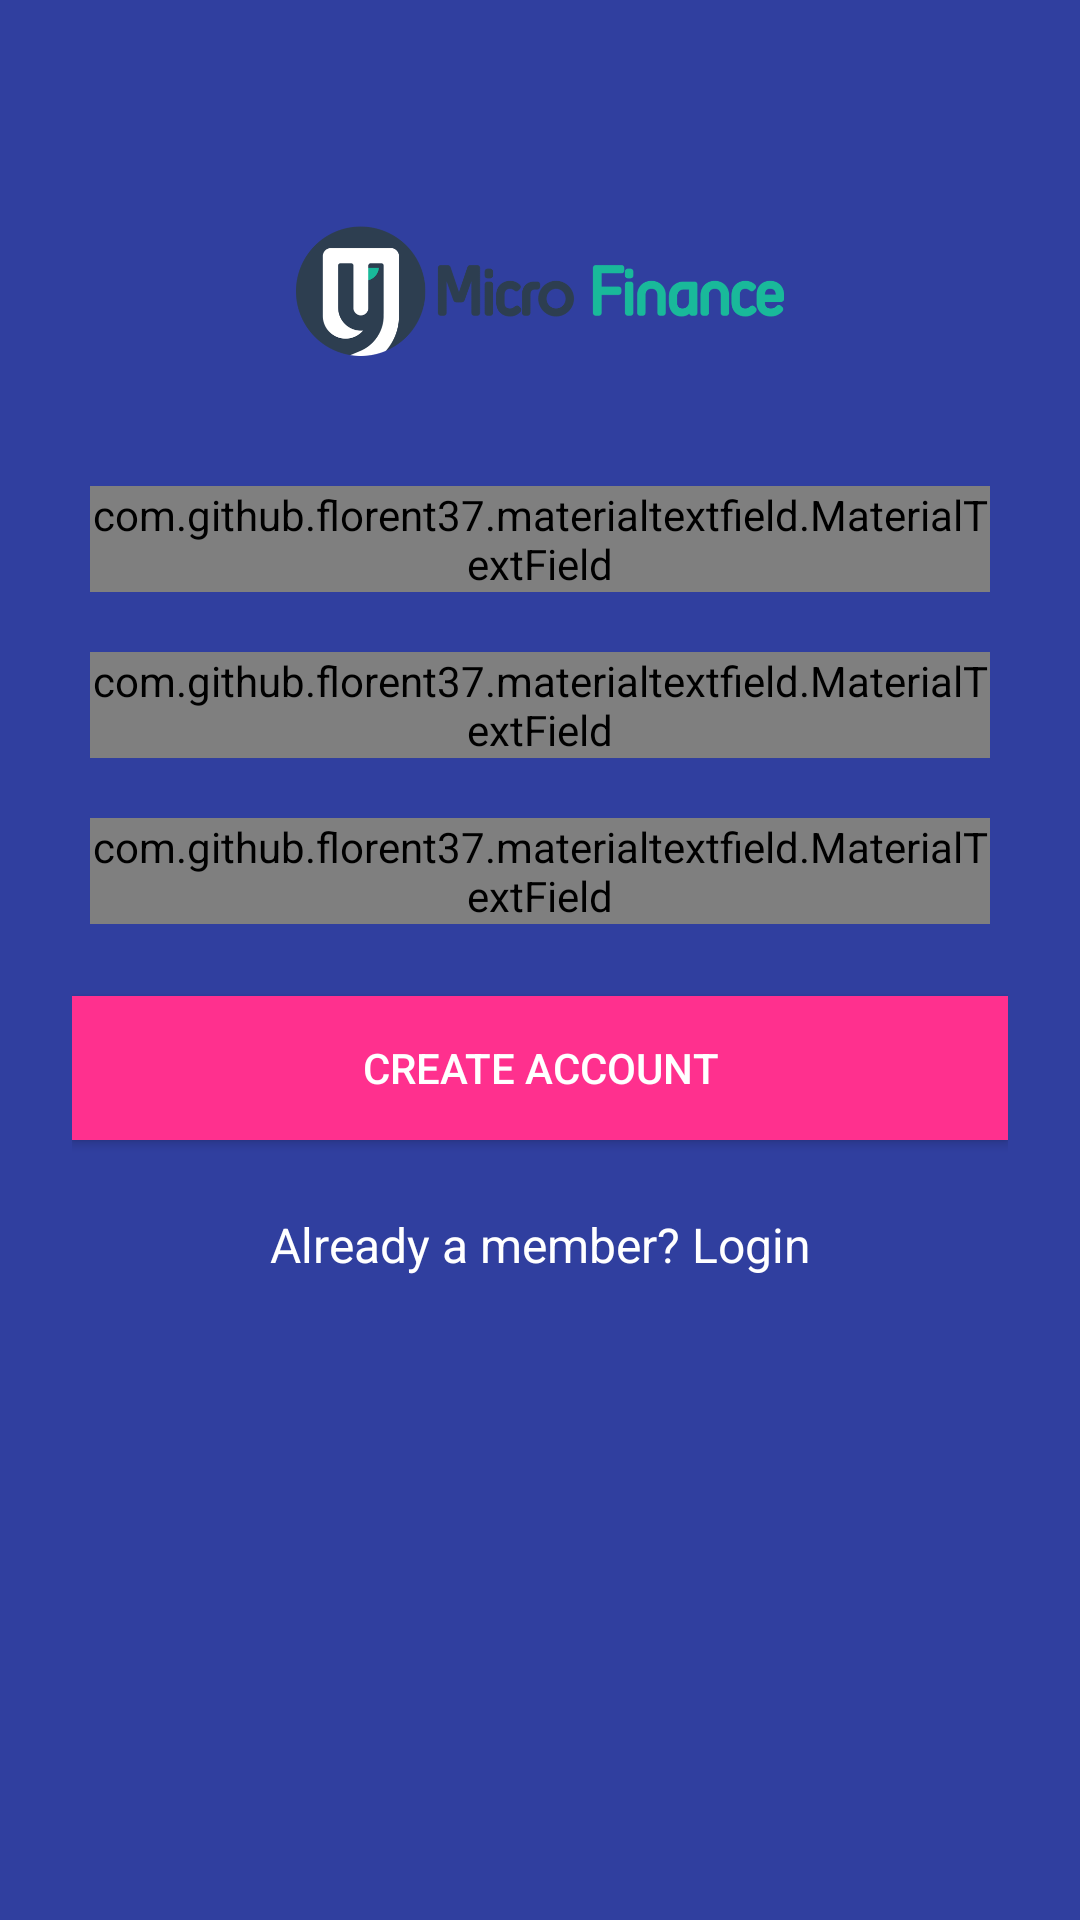

Reconstruct the res/layout file that produces this screen, plus the resources it refers to.
<!-- AndroidManifest.xml: application theme AppTheme -->
<!-- res/layout/activity_register.xml -->
<?xml version="1.0" encoding="utf-8"?>

<ScrollView
    xmlns:android="http://schemas.android.com/apk/res/android"
    xmlns:app="http://schemas.android.com/apk/res-auto"
    xmlns:tools="http://schemas.android.com/tools"
    android:layout_width="fill_parent"
    android:layout_height="fill_parent"
    android:background="@color/colorPrimaryDark"
    android:fitsSystemWindows="true">

    <LinearLayout
        android:orientation="vertical"
        android:layout_width="match_parent"
        android:layout_height="wrap_content"
        android:paddingTop="56dp"
        android:paddingLeft="24dp"
        android:paddingRight="24dp">

        <ImageView android:src="@drawable/microfinance_logo"
            android:layout_width="match_parent"
            android:layout_height="82dp"
            android:layout_marginBottom="24dp"
            android:layout_gravity="center_horizontal" />

        
        <com.github.florent37.materialtextfield.MaterialTextField
            android:layout_width="300dp"
            android:layout_height="wrap_content"
            android:layout_alignParentTop="true"
            android:layout_centerHorizontal="true"
            android:layout_gravity="center_horizontal"
            android:layout_marginTop="0dp"
            android:layout_below="@+id/icon"
            app:mtf_cardCollapsedHeight="4dp"
            app:mtf_hasFocus="false"
            app:mtf_image="@drawable/user"
            app:mtf_openKeyboardOnFocus="true">


            <EditText
                android:id="@+id/email"
                android:layout_width="match_parent"
                android:layout_height="wrap_content"
                android:hint="Username"
                android:maxLines="1"
                android:textColor="@android:color/black"
                android:textColorHint="@android:color/white"
                android:textSize="15sp" />

        </com.github.florent37.materialtextfield.MaterialTextField>

        
        <com.github.florent37.materialtextfield.MaterialTextField
            android:id="@+id/laymobile"
            android:layout_width="300dp"
            android:layout_height="wrap_content"
            android:layout_alignParentTop="true"
            android:layout_centerHorizontal="true"
            android:layout_gravity="center_horizontal"
            android:layout_marginTop="20dp"
            app:mtf_cardCollapsedHeight="4dp"
            app:mtf_hasFocus="false"
            app:mtf_image="@drawable/lock"
            app:mtf_openKeyboardOnFocus="true">



            <EditText
                android:id="@+id/pin"
                android:layout_width="235dp"
                android:layout_height="wrap_content"
                android:hint="Enter 4 digit pin"
                android:inputType="text|numberPassword"
                android:maxLines="1"
                android:textColor="@android:color/black"
                android:textColorHint="@android:color/white"
                android:textSize="15sp" />

        </com.github.florent37.materialtextfield.MaterialTextField>

        
        <com.github.florent37.materialtextfield.MaterialTextField
            android:id="@+id/laypwd"
            android:layout_width="300dp"
            android:layout_height="wrap_content"
            android:layout_alignParentTop="true"
            android:layout_centerHorizontal="true"
            android:layout_gravity="center_horizontal"
            android:layout_marginTop="20dp"
            app:mtf_cardCollapsedHeight="4dp"
            app:mtf_hasFocus="false"
            app:mtf_image="@drawable/lock"
            app:mtf_openKeyboardOnFocus="true">



            <EditText
                android:id="@+id/cpin"
                android:layout_width="235dp"
                android:layout_height="wrap_content"
                android:hint="Enter 4 digit pin"
                android:inputType="text|numberPassword"
                android:maxLines="1"
                android:textColor="@android:color/black"
                android:textColorHint="@android:color/white"
                android:textSize="15sp" />

        </com.github.florent37.materialtextfield.MaterialTextField>
        
        <android.support.v7.widget.AppCompatButton
            android:id="@+id/btn_signup"
            android:layout_width="fill_parent"
            android:layout_height="wrap_content"
            android:layout_marginTop="24dp"
            android:layout_marginBottom="24dp"
            android:padding="12dp"
            android:background="@color/pink"
            android:text="Create Account"
            android:textColor="@color/white"/>

        <TextView android:id="@+id/link_login"
            android:layout_width="fill_parent"
            android:layout_height="wrap_content"
            android:layout_marginBottom="24dp"
            android:text="Already a member? Login"
            android:gravity="center"
            android:textColor="@color/white"
            android:textSize="16dip"/>

    </LinearLayout>
</ScrollView>
<!-- resources referenced by this layout -->
<resources>
  <color name="colorPrimaryDark">#303F9F</color>
  <color name="pink">#FF308E</color>
  <color name="white">#FFFFFF</color>
  <!-- drawable lock: png bitmap (drawable, 618 bytes) -->
  <!-- drawable microfinance_logo: png bitmap (drawable, 28896 bytes) -->
  <!-- drawable user: png bitmap (drawable, 646 bytes) -->
  <style name="AppTheme" parent="Theme.AppCompat.Light.DarkActionBar">
          
          <item name="colorPrimary">@color/colorPrimary</item>
          <item name="colorPrimaryDark">@color/colorPrimaryDark</item>
          <item name="colorAccent">@color/colorAccent</item>
      </style>
  <color name="colorPrimary">#1C1038</color>
  <color name="colorAccent">#FF4081</color>
</resources>
